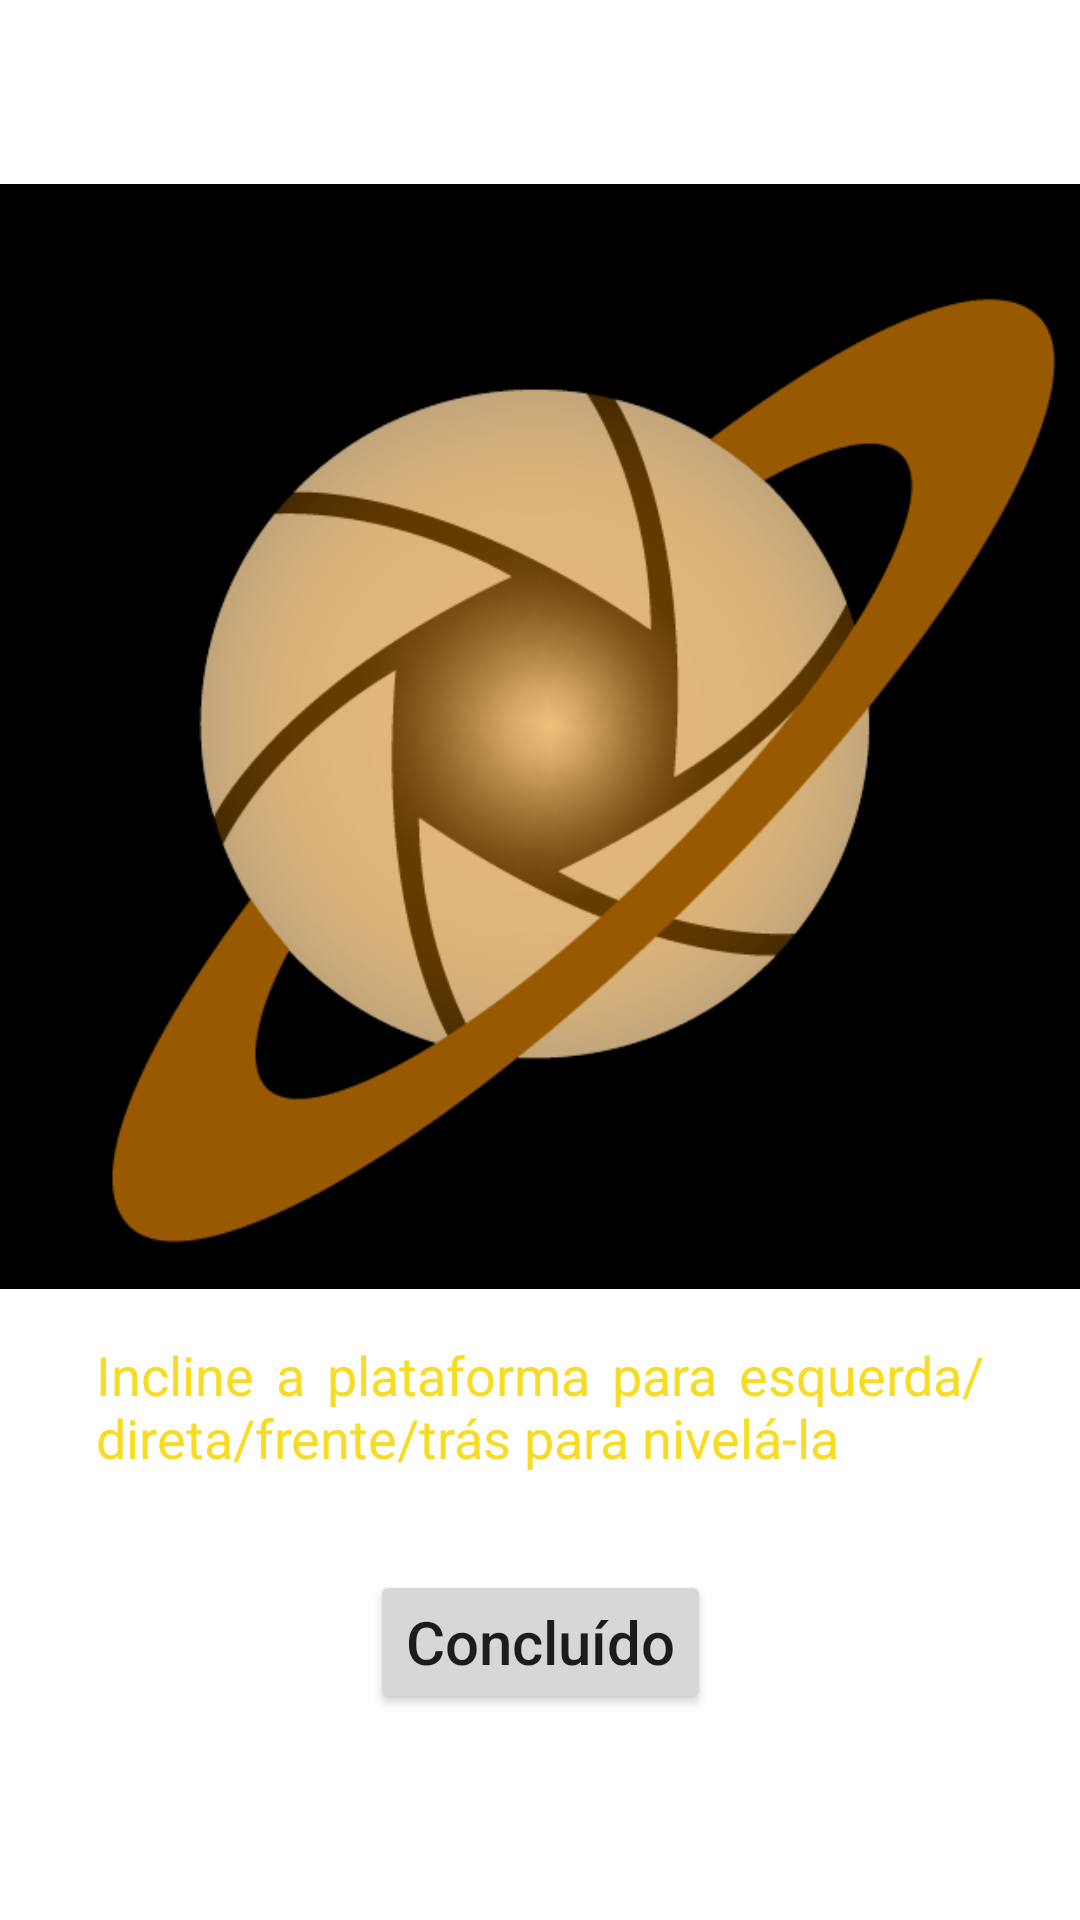

The Android layout XML behind this screen, and the referenced resources:
<!-- AndroidManifest.xml: fallback theme Theme.MaterialComponents.DayNight.NoActionBar -->
<!-- res/layout/fragment_end_aligment.xml -->
<?xml version="1.0" encoding="utf-8"?>
<layout xmlns:android="http://schemas.android.com/apk/res/android"
    xmlns:app="http://schemas.android.com/apk/res-auto"
    xmlns:tools="http://schemas.android.com/tools">

    
    <data>
        <variable
            name="endAlignmentViewModel"
            type="com.example.startracker.alignment.endalignment.EndAlignmentViewModel" />
    </data>

    <androidx.constraintlayout.widget.ConstraintLayout
        android:layout_width="match_parent"
        android:layout_height="match_parent">

        <androidx.constraintlayout.widget.ConstraintLayout
            android:id="@+id/titleConstraint"
            android:layout_width="wrap_content"
            android:layout_height="wrap_content"
            app:layout_constraintBottom_toBottomOf="parent"
            app:layout_constraintEnd_toEndOf="parent"
            app:layout_constraintStart_toStartOf="parent"
            app:layout_constraintTop_toTopOf="parent">

            <ImageView
                android:id="@+id/aboutImage"
                android:layout_width="385dp"
                android:layout_height="385dp"
                android:contentDescription="@string/about_fragment_title"
                android:padding="8dp"
                android:scaleType="centerInside"
                app:layout_constraintEnd_toEndOf="parent"
                app:layout_constraintStart_toStartOf="parent"
                app:layout_constraintTop_toTopOf="parent"
                app:srcCompat="@drawable/star_tracker_illustration" />

            <TextView
                android:id="@+id/textView"
                android:layout_width="0dp"
                android:layout_height="wrap_content"
                android:layout_marginStart="32dp"
                android:layout_marginTop="8dp"
                android:layout_marginEnd="32dp"
                android:layout_marginBottom="16dp"
                android:justificationMode="inter_word"
                android:text="@string/alignment_instruction"
                android:textColor="@color/yellow"
                android:textSize="18sp"
                app:layout_constraintBottom_toTopOf="@+id/ok_button"
                app:layout_constraintEnd_toEndOf="parent"
                app:layout_constraintStart_toStartOf="parent"
                app:layout_constraintTop_toBottomOf="@+id/aboutImage"
                tools:targetApi="o" />

            <Button
                android:id="@+id/ok_button"
                android:layout_width="wrap_content"
                android:layout_height="wrap_content"
                android:layout_marginTop="16dp"
                android:layout_marginBottom="16dp"
                android:text="@string/ok_button"
                android:textAllCaps="false"
                android:textSize="20sp"
                app:layout_constraintBottom_toBottomOf="parent"
                app:layout_constraintEnd_toEndOf="parent"
                app:layout_constraintStart_toStartOf="parent"
                app:layout_constraintTop_toBottomOf="@+id/textView" />

        </androidx.constraintlayout.widget.ConstraintLayout>
    </androidx.constraintlayout.widget.ConstraintLayout>
</layout>
<!-- resources referenced by this layout -->
<resources>
  <color name="yellow">#f9db22</color>
  <!-- drawable star_tracker_illustration: png bitmap (drawable, 72524 bytes) -->
  <string name="about_fragment_title">Sobre</string>
  <string name="alignment_instruction">Incline a plataforma para esquerda/direta/frente/trás para nivelá-la</string>
  <string name="ok_button">Concluído</string>
</resources>
